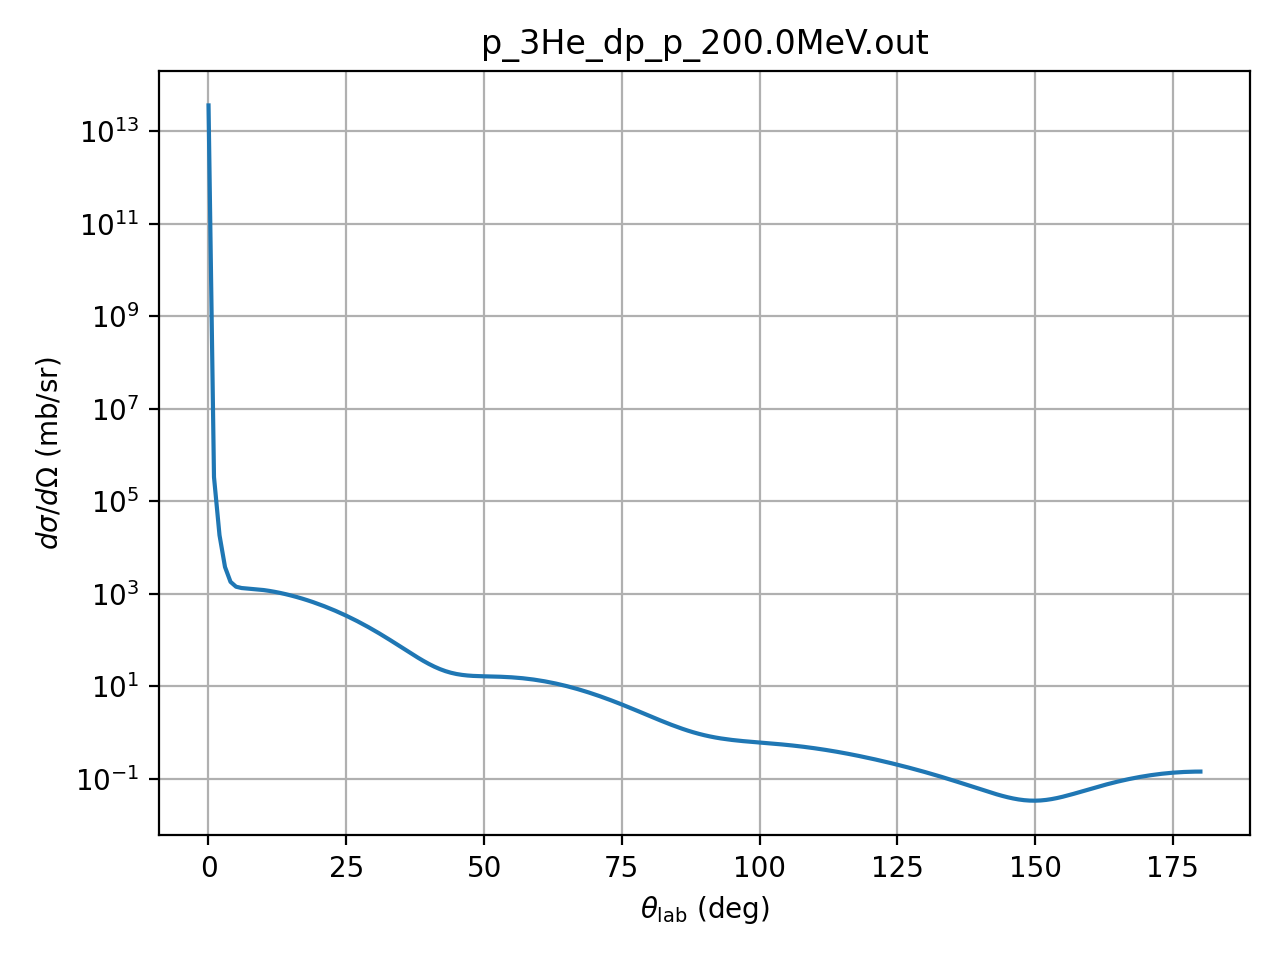

The data file committed next to this chart (first rows):
theta_deg, dsigma_domega_mb_sr, ratio_to_rutherford
0.01, 35753000000000, 1
1.0, 334980, 0.9369
2.0, 18556, 0.8303
3.0, 3805, 0.8617
4.0, 1821, 1.302
5.0, 1431, 2.498
6.0, 1339, 4.845
7.0, 1307, 8.758
8.0, 1282, 14.64
9.0, 1251, 22.86
10.0, 1211, 33.69
11.0, 1163, 47.32
12.0, 1109, 63.82
13.0, 1049, 83.12
14.0, 987, 105.0
15.0, 922.4, 129.1
16.0, 856.7, 155
17.0, 790.9, 182.1
18.0, 725.9, 209.7
19.0, 662.3, 237
20.0, 600.8, 263.4
21.0, 541.8, 288.2
22.0, 485.7, 310.5
23.0, 432.9, 329.9
24.0, 383.6, 345.7
25.0, 337.9, 357.6
26.0, 295.9, 365.4
27.0, 257.6, 369
28.0, 223, 368.3
29.0, 191.9, 363.7
30.0, 164.2, 355.4
31.0, 139.8, 343.9
32.0, 118.5, 329.8
33.0, 99.95, 313.6
34.0, 84.05, 296.2
35.0, 70.54, 278.2
36.0, 59.17, 260.2
37.0, 49.72, 243.1
38.0, 41.96, 227.4
39.0, 35.68, 213.6
40.0, 30.66, 202.4
41.0, 26.73, 193.9
42.0, 23.71, 188.6
43.0, 21.44, 186.6
44.0, 19.78, 187.8
45.0, 18.59, 192.3
46.0, 17.79, 199.9
47.0, 17.25, 210.4
48.0, 16.92, 223.3
49.0, 16.71, 238.3
50.0, 16.57, 255
51.0, 16.47, 272.8
52.0, 16.36, 291.3
53.0, 16.21, 309.9
54.0, 16.02, 328.3
55.0, 15.77, 345.8
56.0, 15.45, 362
57.0, 15.07, 376.7
58.0, 14.61, 389.4
59.0, 14.1, 399.8
... 121 more rows
